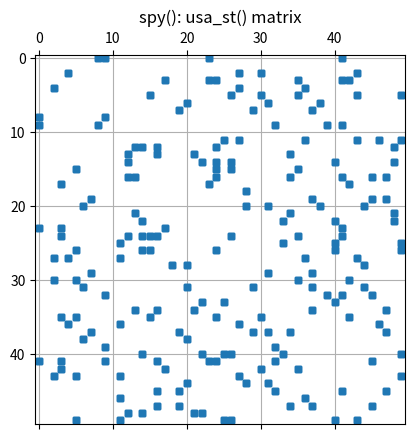

This figure's Python source:
#! /usr/bin/env python3
#
def state_id_from_index ( index ):

#*****************************************************************************80
#
## state_id_from_index() returns the ID of a given US state.
#
#  Licensing:
#
#    This code is distributed under the MIT license.
#
#  Modified:
#
#    07 November 2022
#
#  Author:
#
#    John Burkardt
#
#  Input:
#
#    integer index: the state index, between 1 and 50.
#
#  Output:
#
#    character*2 ident: the state ID.  
#
  import numpy as np

  id_array = np.array ( [
    'AL', \
    'AK', \
    'AZ', \
    'AR', \
    'CA', \
    'CO', \
    'CT', \
    'DE', \
    'FL', \
    'GA', \
    'HI', \
    'ID', \
    'IL', \
    'IN', \
    'IA', \
    'KS', \
    'KY', \
    'LA', \
    'ME', \
    'MD', \
    'MA', \
    'MI', \
    'MN', \
    'MS', \
    'MO', \
    'MT', \
    'NE', \
    'NV', \
    'NH', \
    'NJ', \
    'NM', \
    'NY', \
    'NC', \
    'ND', \
    'OH', \
    'OK', \
    'OR', \
    'PA', \
    'RI', \
    'SC', \
    'SD', \
    'TN', \
    'TX', \
    'UT', \
    'VT', \
    'VA', \
    'WA', \
    'WV', \
    'WI', \
    'WY' ] )

  if ( index < 0 or 50 <= index ):
    print ( '' )
    print ( 'state_id_from_index(): Fatal error!' )
    print ( '  Illegal index value =', index )
    raise Exception ( 'state_id_from_index(): Illegal index value.' )

  ident = id_array[index]

  return ident

def state_name_from_index ( index ):

#*****************************************************************************80
#
## state_name_from_index() returns the name of a given US state.
#
#  Licensing:
#
#    This code is distributed under the MIT license.
#
#  Modified:
#
#    07 November 2022
#
#  Author:
#
#    John Burkardt
#
#  Input:
#
#    integer index: the state index, between 1 and 50.
#
#  Output:
#
#    character name(): the state name.  
#
  import numpy as np

  id_array = np.array ( [ \
    'Alabama', \
    'Alaska', \
    'Arizona', \
    'Arkansas', \
    'California', \
    'Colorado', \
    'Connecticut', \
    'Delaware', \
    'Florida', \
    'Georgia', \
    'Hawaii', \
    'Idaho', \
    'Illinois', \
    'Indiana', \
    'Iowa', \
    'Kansas', \
    'Kentucky', \
    'Louisiana', \
    'Maine', \
    'Maryland', \
    'Massachusetts', \
    'Michigan', \
    'Minnesota', \
    'Mississippi', \
    'Missouri', \
    'Montana', \
    'Nebraska', \
    'Nevada', \
    'New Hampshire', \
    'New Jersey', \
    'New Mexico', \
    'New York', \
    'North Carolina', \
    'North Dakota', \
    'Ohio', \
    'Oklahoma', \
    'Oregon', \
    'Pennsylvania', \
    'Rhode Island', \
    'South Carolina', \
    'South Dakota', \
    'Tennessee', \
    'Texas', \
    'Utah', \
    'Vermont', \
    'Virginia', \
    'Washington', \
    'West Virginia', \
    'Wisconsin', \
    'Wyoming' ] )

  if ( index < 0 or 50 <= index ):
    print ( '' )
    print ( 'state_name_from_index(): Fatal error!' )
    print ( '  Illegal index value =', index )
    raise Exception ( 'state_name_from_index(): Illegal index value.' )

  name = id_array[index]

  return name

def usa_coo ( ):

#*****************************************************************************80
#
## usa_coo() returns the USA matrix in COO sparse matrix format.
#
#  Licensing:
#
#    This code is distributed under the MIT license.
#
#  Modified:
#
#    07 November 2022
#
#  Author:
#
#    John Burkardt
#
#  Output:
#
#    real coo A(50,50): the matrix.
#
  from scipy.sparse import coo_matrix
  import numpy as np

  m = 50
  n = 50
  nzmax = 210

  i = np.array ( [ \
    1, 1, 1, 1, 3, 3, 3, 3, 4, 4, \
    4, 4, 4, 4, 5, 5, 5, 6, 6, 6, \
    6, 6, 6, 7, 7, 7, 8, 8, 8, 9, \
    9,10,10,10,10,10,12,12,12,12, \
   12,12,13,13,13,13,13,14,14,14, \
   14,15,15,15,15,15,15,16,16,16, \
   16,17,17,17,17,17,17,17,18,18, \
   18,19,20,20,20,20,21,21,21,21, \
   21,22,22,22,23,23,23,23,24,24, \
   24,24,25,25,25,25,25,25,25,25, \
   26,26,26,26,27,27,27,27,27,27, \
   28,28,28,28,28,29,29,29,30,30, \
   30,31,31,31,31,32,32,32,32,32, \
   33,33,33,33,34,34,34,35,35,35, \
   35,35,36,36,36,36,36,36,37,37, \
   37,37,38,38,38,38,38,38,39,39, \
   40,40,41,41,41,41,41,41,42,42, \
   42,42,42,42,42,42,43,43,43,43, \
   44,44,44,44,44,45,45,45,46,46, \
   46,46,46,47,47,48,48,48,48,48, \
   49,49,49,49,50,50,50,50,50,50 ], dtype = int )
  i = i - 1

  j = np.array ( [ \
    9,10,42,24,31,44,28, 5,18,24, \
   42,25,36,43, 3,28,37,31,36,16, \
   27,50,44,39,21,32,30,38,20,10, \
    1,40,33,42, 1, 9,47,37,28,44, \
   50,26,49,15,25,17,14,13,17,35, \
   22,23,41,27,25,13,49,36,25,27, \
    6,42,46,48,35,14,13,25,24, 4, \
   43,29, 8,38,48,46,29,45,32, 7, \
   39,49,14,35,34,41,15,49, 1,42, \
    4,18, 4,42,17,13,15,27,16,36, \
   12,50,41,34,16,25,15,41,50, 6, \
    3,44,12,37, 5,45,21,19,32,38, \
    8,43,36, 6, 3,38,30, 7,21,45, \
   46,42,10,40,26,41,23,22,14,17, \
   48,38,43, 4,25,16, 6,31, 5,28, \
   12,47,35,48,20, 8,30,32,21, 7, \
   33,10,27,15,23,34,26,50, 1,10, \
   33,46,17,25, 4,24,18, 4,36,31, \
    3, 6,50,12,28,32,21,29,20,48, \
   17,42,33,37,12,46,20,38,35,17, \
   23,15,13,22, 6,27,41,26,12,44 ], dtype = int )

  j = j - 1

  v = np.ones ( nzmax, dtype = int )

  A = coo_matrix ( ( v, ( i, j ) ), shape = ( m, n ), dtype = int )

  return A

def usa_ge ( ):

#*****************************************************************************80
#
## usa_ge() returns the USA matrix in dense or "general" (GE) format.
#
#  Licensing:
#
#    This code is distributed under the MIT license.
#
#  Modified:
#
#    07 November 2022
#
#  Author:
#
#    John Burkardt
#
#  Output:
#
#    real A(50,50): the matrix.
#
  Asparse = usa_coo ( )
  A = Asparse.toarray ( )

  return A

def usa_matrix_test ( ):

#*****************************************************************************80
#
## usa_matrix_test() tests usa_matrix().
#
#  Licensing:
#
#    This code is distributed under the MIT license. 
#
#  Modified:
#
#    07 November 2022
#
#  Author:
#
#    John Burkardt
#
  import matplotlib.pyplot as plt
  import numpy as np
  import platform

  print ( '' )
  print ( 'usa_matrix_test():' )
  print ( '  python version: ' + platform.python_version ( ) )
  print ( '  numpy version:  ' + np.version.version )
  print ( '  Test usa_matrix()' )
#
#  Evaluate the COO matrix, and use spy() to draw an image of it.
#
  A = usa_coo ( )
  plt.spy ( A, markersize = 5.0 )
  plt.grid ( True )
  plt.title ( 'spy(): usa_coo() matrix' )
  filename = 'usa_coo.png'
  plt.savefig ( filename )
  print ( '  Graphics saved as "' + filename + '"' )
#
#  Evaluate the GE matrix, and use spy() to draw an image of it.
#
  A = usa_ge ( )
  plt.spy ( A, markersize = 5.0 )
  plt.grid ( True )
  plt.title ( 'spy(): usa_ge() matrix' )
  filename = 'usa_ge.png'
  plt.savefig ( filename )
  print ( '  Graphics saved as "' + filename + '"' )
#
#  Evaluate the ST matrix, and use spy() to draw an image of it.
#
  i, j, v = usa_st ( )
  k = i + j * 50
  A = np.zeros ( [ 50, 50 ] )
  n = len ( i )
  for k in range ( 0, n ):
    A[i[k],j[k]] = v[k] 

  plt.spy ( A, markersize = 5.0 )
  plt.grid ( True )
  plt.title ( 'spy(): usa_st() matrix' )
  filename = 'usa_st.png'
  plt.savefig ( filename )
  print ( '  Graphics saved as "' + filename + '"' )
#
#  Terminate.
#
  print ( '' )
  print ( 'usa_matrix_test():' )
  print ( '  Normal end of execution.' )

  return

def usa_st ( ):

#*****************************************************************************80
#
## usa_st() returns the USA matrix in sparse triplet (ST) format.
#
#  Licensing:
#
#    This code is distributed under the MIT license.
#
#  Modified:
#
#    07 November 2022
#
#  Author:
#
#    John Burkardt
#
#  Output:
#
#    integer i(210), j(210): the indices of nonzero entries. 
#
#    real v(210): the nonzero values.
#
  import numpy as np

  i = np.array ( [ \
    1, 1, 1, 1, 3, 3, 3, 3, 4, 4, \
    4, 4, 4, 4, 5, 5, 5, 6, 6, 6, \
    6, 6, 6, 7, 7, 7, 8, 8, 8, 9, \
    9,10,10,10,10,10,12,12,12,12, \
   12,12,13,13,13,13,13,14,14,14, \
   14,15,15,15,15,15,15,16,16,16, \
   16,17,17,17,17,17,17,17,18,18, \
   18,19,20,20,20,20,21,21,21,21, \
   21,22,22,22,23,23,23,23,24,24, \
   24,24,25,25,25,25,25,25,25,25, \
   26,26,26,26,27,27,27,27,27,27, \
   28,28,28,28,28,29,29,29,30,30, \
   30,31,31,31,31,32,32,32,32,32, \
   33,33,33,33,34,34,34,35,35,35, \
   35,35,36,36,36,36,36,36,37,37, \
   37,37,38,38,38,38,38,38,39,39, \
   40,40,41,41,41,41,41,41,42,42, \
   42,42,42,42,42,42,43,43,43,43, \
   44,44,44,44,44,45,45,45,46,46, \
   46,46,46,47,47,48,48,48,48,48, \
   49,49,49,49,50,50,50,50,50,50 ] )
  i = i - 1

  j = np.array ( [ \
    9,10,42,24,31,44,28, 5,18,24, \
   42,25,36,43, 3,28,37,31,36,16, \
   27,50,44,39,21,32,30,38,20,10, \
    1,40,33,42, 1, 9,47,37,28,44, \
   50,26,49,15,25,17,14,13,17,35, \
   22,23,41,27,25,13,49,36,25,27, \
    6,42,46,48,35,14,13,25,24, 4, \
   43,29, 8,38,48,46,29,45,32, 7, \
   39,49,14,35,34,41,15,49, 1,42, \
    4,18, 4,42,17,13,15,27,16,36, \
   12,50,41,34,16,25,15,41,50, 6, \
    3,44,12,37, 5,45,21,19,32,38, \
    8,43,36, 6, 3,38,30, 7,21,45, \
   46,42,10,40,26,41,23,22,14,17, \
   48,38,43, 4,25,16, 6,31, 5,28, \
   12,47,35,48,20, 8,30,32,21, 7, \
   33,10,27,15,23,34,26,50, 1,10, \
   33,46,17,25, 4,24,18, 4,36,31, \
    3, 6,50,12,28,32,21,29,20,48, \
   17,42,33,37,12,46,20,38,35,17, \
   23,15,13,22, 6,27,41,26,12,44 ] )
  j = j - 1

  v = np.ones ( 210 )

  return i, j, v

def timestamp ( ):

#*****************************************************************************80
#
## timestamp() prints the date as a timestamp.
#
#  Licensing:
#
#    This code is distributed under the MIT license. 
#
#  Modified:
#
#    21 August 2019
#
#  Author:
#
#    John Burkardt
#
  import time

  t = time.time ( )
  print ( time.ctime ( t ) )

  return

if ( __name__ == '__main__' ):
  timestamp ( )
  usa_matrix_test ( )
  timestamp ( )
